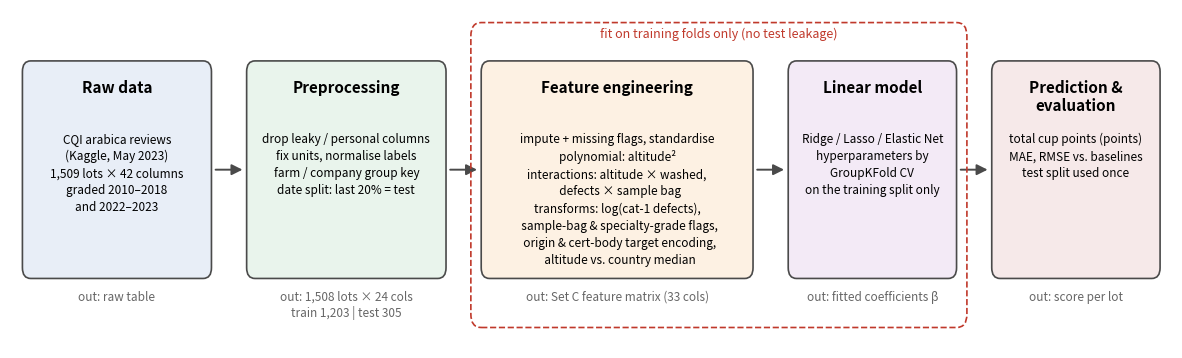

Generate this figure with matplotlib:
"""畫 §5 要求的管線圖(每個階段的輸入與輸出),輸出 docs/pipeline.png 與 docs/pipeline.svg。"""
from pathlib import Path

import matplotlib
matplotlib.use("Agg")
import matplotlib.pyplot as plt
from matplotlib.patches import FancyArrowPatch, FancyBboxPatch

OUT = Path("docs")
STAGES = [  # 標題、內容、輸出、寬度、底色
    ("Raw data", "CQI arabica reviews\n(Kaggle, May 2023)\n1,509 lots × 42 columns\ngraded 2010–2018\nand 2022–2023",
     "raw table", 2.7, "#e8eef7"),
    ("Preprocessing", "drop leaky / personal columns\nfix units, normalise labels\nfarm / company group key\ndate split: last 20% = test",
     "1,508 lots × 24 cols\ntrain 1,203 | test 305", 2.85, "#e9f4ec"),
    ("Feature engineering", "impute + missing flags, standardise\npolynomial: altitude²\n"
     "interactions: altitude × washed,\n  defects × sample bag\ntransforms: log(cat-1 defects),\n  sample-bag & specialty-grade flags,\n"
     "  origin & cert-body target encoding,\n  altitude vs. country median",
     "Set C feature matrix (33 cols)", 3.9, "#fdf1e3"),
    ("Linear model", "Ridge / Lasso / Elastic Net\nhyperparameters by\nGroupKFold CV\non the training split only",
     "fitted coefficients β", 2.4, "#f3eaf6"),
    ("Prediction &\nevaluation", "total cup points (points)\nMAE, RMSE vs. baselines\ntest split used once",
     "score per lot", 2.4, "#f6e9e9"),
]
GAP, H, Y0 = 0.55, 2.4, 0.0

fig, ax = plt.subplots(figsize=(15, 4.4))
x, boxes = 0.0, []
for title, body, out, w, color in STAGES:
    ax.add_patch(FancyBboxPatch((x, Y0), w, H, boxstyle="round,pad=0.02,rounding_size=0.12",
                                fc=color, ec="#4a4a4a", lw=1.2))
    ax.text(x + w / 2, Y0 + H - 0.18, title, ha="center", va="top", fontsize=11, fontweight="bold")
    ax.text(x + w / 2, Y0 + H - 0.78, body, ha="center", va="top", fontsize=8.5, linespacing=1.4)
    ax.text(x + w / 2, Y0 - 0.15, "out: " + out, ha="center", va="top", fontsize=8.5, style="italic", color="#666666")
    boxes.append((x, w))
    x += w + GAP
for (x1, w1), (x2, _) in zip(boxes, boxes[1:]):
    ax.add_patch(FancyArrowPatch((x1 + w1 + 0.04, Y0 + H / 2), (x2 - 0.04, Y0 + H / 2),
                                 arrowstyle="-|>", mutation_scale=16, lw=1.4, color="#4a4a4a"))

# 特徵工程與模型:只在訓練折上 fit
(fx, _), (mx, mw) = boxes[2], boxes[3]
ax.add_patch(FancyBboxPatch((fx - 0.15, Y0 - 0.55), mx + mw - fx + 0.3, H + 0.98,
                            boxstyle="round,pad=0.02,rounding_size=0.15", fc="none", ec="#c0392b", lw=1.2, ls="--"))
ax.text((fx + mx + mw) / 2, Y0 + H + 0.33, "fit on training folds only (no test leakage)",
        ha="center", va="center", fontsize=9, color="#c0392b")

ax.set_xlim(-0.2, x - GAP + 0.2)
ax.set_ylim(Y0 - 0.8, Y0 + H + 0.6)
ax.axis("off")
OUT.mkdir(exist_ok=True)
for ext in ("png", "svg"):
    fig.savefig(OUT / f"pipeline.{ext}", dpi=200, bbox_inches="tight")
print("輸出:", OUT / "pipeline.png", OUT / "pipeline.svg")
